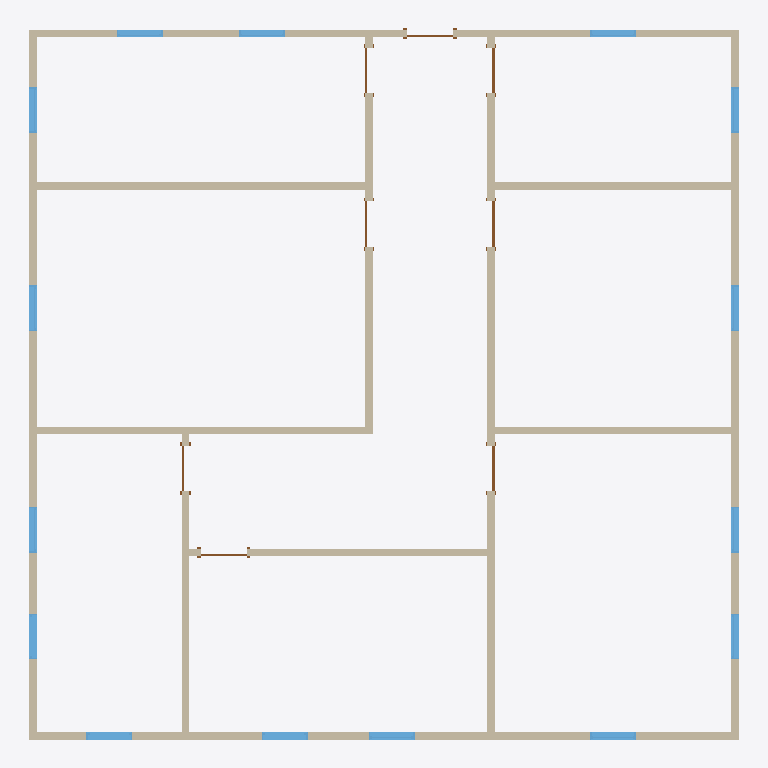
Plan cut of the same IFC building model at storey 'Level 1' (level 0.00 m, cut at 1.40 m), seen from above with north up, elements coloured by IFC class: 15 windows (light blue), 12 walls (beige), 8 doors (brown). Cut surfaces are drawn darker.
Extent 14.2 m × 14.2 m × 3.0 m (x, y, z). Storeys (2): Level 1 at 0.00 m; Level 2 at 3.05 m. Elements (43): 15 IfcWindow, 12 IfcWall, 8 IfcDoor, 8 IfcSlab.

HEADER;
FILE_DESCRIPTION(('ViewDefinition [DesignTransferView_V1.0]'),'2;1');
FILE_NAME('Project Number','2018-06-10T00:58:57',(''),(''),'The EXPRESS Data Manager Version 5.02.0100.07 : 28 Aug 2013','20180216_1515(x64) - Exporter 19.0.0.405 - Alternate UI 19.0.0.405','');
FILE_SCHEMA(('IFC4'));
ENDSEC;
DATA;
#115=IFCPROJECT('2wcrS3D7f1IOJ_bGyDhXqs',#42,'Project Number',$,$,'Project Name','Project Status',(#106),#101);
#2662=IFCSITE('2wcrS3D7f1IOJ_bGyDhXqq',#42,'Default',$,'',#2661,$,$,.ELEMENT.,$,$,$,$,$);
#130=IFCBUILDING('2wcrS3D7f1IOJ_bGyDhXqt',#42,'',$,$,#33,$,'',.ELEMENT.,$,$,$);
#143=IFCBUILDINGSTOREY('2wcrS3D7f1IOJ_bG$oKUBO',#42,'Level 1',$,$,#141,$,'Level 1',.ELEMENT.,0.0);
#149=IFCBUILDINGSTOREY('2wcrS3D7f1IOJ_bG$oKSGS',#42,'Level 2',$,$,#148,$,'Level 2',.ELEMENT.,9.99999999999844);
#897=IFCWALL('3_Sukep2PAyuAfpSk3qHKd',#42,'Basic Wall:Generic - 6":307782',$,'Basic Wall:Generic - 6":219',#831,#893,'307782',.NOTDEFINED.);
#429=IFCWALL('3_Sukep2PAyuAfpSk3qHL5',#42,'Basic Wall:Generic - 6":307748',$,'Basic Wall:Generic - 6":219',#350,#425,'307748',.NOTDEFINED.);
#623=IFCWALL('3_Sukep2PAyuAfpSk3qHL7',#42,'Basic Wall:Generic - 6":307750',$,'Basic Wall:Generic - 6":219',#544,#619,'307750',.NOTDEFINED.);
#526=IFCWALL('3_Sukep2PAyuAfpSk3qHL4',#42,'Basic Wall:Generic - 6":307749',$,'Basic Wall:Generic - 6":219',#447,#522,'307749',.NOTDEFINED.);
#266=IFCWALL('3_Sukep2PAyuAfpSk3qHL2',#42,'Basic Wall:Generic - 6":307747',$,'Basic Wall:Generic - 6":219',#171,#260,'307747',.NOTDEFINED.);
#680=IFCWALL('3_Sukep2PAyuAfpSk3qHLR',#42,'Basic Wall:Generic - 6":307770',$,'Basic Wall:Generic - 6":219',#641,#676,'307770',.NOTDEFINED.);
#975=IFCWALL('3_Sukep2PAyuAfpSk3qHKh',#42,'Basic Wall:Generic - 6":307786',$,'Basic Wall:Generic - 6":219',#915,#971,'307786',.NOTDEFINED.);
#756=IFCWALL('3_Sukep2PAyuAfpSk3qHLV',#42,'Basic Wall:Generic - 6":307774',$,'Basic Wall:Generic - 6":219',#698,#752,'307774',.NOTDEFINED.);
#1152=IFCWALL('3_Sukep2PAyuAfpSk3qHDD',#42,'Basic Wall:Generic - 6":308268',$,'Basic Wall:Generic - 6":219',#1113,#1148,'308268',.NOTDEFINED.);
#1038=IFCWALL('3_Sukep2PAyuAfpSk3qHKl',#42,'Basic Wall:Generic - 6":307790',$,'Basic Wall:Generic - 6":219',#993,#1034,'307790',.NOTDEFINED.);
#813=IFCWALL('3_Sukep2PAyuAfpSk3qHKZ',#42,'Basic Wall:Generic - 6":307778',$,'Basic Wall:Generic - 6":219',#774,#809,'307778',.NOTDEFINED.);
#1095=IFCWALL('3_Sukep2PAyuAfpSk3qHHZ',#42,'Basic Wall:Generic - 6":307970',$,'Basic Wall:Generic - 6":219',#1056,#1091,'307970',.NOTDEFINED.);
#2310=IFCWINDOW('3$Q2wRmTf5cvthbJnZJaaR',#42,'Fixed:36" x 48":309523',$,'36" x 48"',#3375,#2303,'309523',4.0,3.0,.WINDOW.,.NOTDEFINED.,$);
#2370=IFCWINDOW('3$Q2wRmTf5cvthbJnZJaa$',#42,'Fixed:36" x 48":309559',$,'36" x 48"',#3402,#2363,'309559',4.0,3.0,.WINDOW.,.NOTDEFINED.,$);
#2340=IFCWINDOW('3$Q2wRmTf5cvthbJnZJaai',#42,'Fixed:36" x 48":309540',$,'36" x 48"',#3155,#2333,'309540',4.0,3.0,.WINDOW.,.NOTDEFINED.,$);
#2400=IFCWINDOW('3$Q2wRmTf5cvthbJnZJab0',#42,'Fixed:36" x 48":309576',$,'36" x 48"',#3182,#2393,'309576',4.0,3.0,.WINDOW.,.NOTDEFINED.,$);
#2430=IFCWINDOW('3$Q2wRmTf5cvthbJnZJabU',#42,'Fixed:36" x 48":309590',$,'36" x 48"',#3429,#2423,'309590',4.0,3.0,.WINDOW.,.NOTDEFINED.,$);
#2520=IFCWINDOW('3$Q2wRmTf5cvthbJnZJacc',#42,'Fixed:36" x 48":309678',$,'36" x 48"',#3292,#2513,'309678',4.0,3.0,.WINDOW.,.NOTDEFINED.,$);
#2490=IFCWINDOW('3$Q2wRmTf5cvthbJnZJacH',#42,'Fixed:36" x 48":309657',$,'36" x 48"',#3265,#2483,'309657',4.0,3.0,.WINDOW.,.NOTDEFINED.,$);
#2580=IFCWINDOW('3$Q2wRmTf5cvthbJnZJadm',#42,'Fixed:36" x 48":309752',$,'36" x 48"',#3346,#2573,'309752',4.0,3.0,.WINDOW.,.NOTDEFINED.,$);
#2550=IFCWINDOW('3$Q2wRmTf5cvthbJnZJad2',#42,'Fixed:36" x 48":309706',$,'36" x 48"',#3319,#2543,'309706',4.0,3.0,.WINDOW.,.NOTDEFINED.,$);
#2610=IFCWINDOW('3$Q2wRmTf5cvthbJnZJae5',#42,'Fixed:36" x 48":309773',$,'36" x 48"',#3209,#2603,'309773',4.0,3.0,.WINDOW.,.NOTDEFINED.,$);
#2460=IFCWINDOW('3$Q2wRmTf5cvthbJnZJabd',#42,'Fixed:36" x 48":309615',$,'36" x 48"',#3456,#2453,'309615',4.0,3.0,.WINDOW.,.NOTDEFINED.,$);
#2640=IFCWINDOW('3$Q2wRmTf5cvthbJnZJaed',#42,'Fixed:36" x 48":309807',$,'36" x 48"',#3236,#2633,'309807',4.0,3.0,.WINDOW.,.NOTDEFINED.,$);
#2250=IFCWINDOW('3$Q2wRmTf5cvthbJnZJaZG',#42,'Fixed:36" x 48":309464',$,'36" x 48"',#3099,#2243,'309464',4.0,3.0,.WINDOW.,.NOTDEFINED.,$);
#2217=IFCWINDOW('3$Q2wRmTf5cvthbJnZJaYH',#42,'Fixed:36" x 48":309401',$,'36" x 48"',#3072,#2210,'309401',4.0,3.0,.WINDOW.,.NOTDEFINED.,$);
#2280=IFCWINDOW('3$Q2wRmTf5cvthbJnZJaaA',#42,'Fixed:36" x 48":309506',$,'36" x 48"',#3126,#2273,'309506',4.0,3.0,.WINDOW.,.NOTDEFINED.,$);
#1832=IFCDOOR('3_Sukep2PAyuAfpSk3qH6I',#42,'Single-Flush:36" x 80":308979',$,'36" x 80"',#3541,#1825,'308979',6.66666666666667,3.0,.DOOR.,.SINGLE_SWING_LEFT.,$);
#1771=IFCDOOR('3_Sukep2PAyuAfpSk3qHAA',#42,'Single-Flush:36" x 80":308715',$,'36" x 80"',#3514,#1764,'308715',6.66666666666667,3.0,.DOOR.,.SINGLE_SWING_LEFT.,$);
#1922=IFCDOOR('3_Sukep2PAyuAfpSk3qH0W',#42,'Single-Flush:36" x 80":309057',$,'36" x 80"',#3568,#1915,'309057',6.66666666666667,3.0,.DOOR.,.SINGLE_SWING_LEFT.,$);
#1621=IFCDOOR('3_Sukep2PAyuAfpSk3qH8T',#42,'Single-Flush:36" x 80":308604',$,'36" x 80"',#3045,#1614,'308604',6.66666666666667,3.0,.DOOR.,.SINGLE_SWING_RIGHT.,$);
#1862=IFCDOOR('3_Sukep2PAyuAfpSk3qH1f',#42,'Single-Flush:36" x 80":309000',$,'36" x 80"',#3653,#1855,'309000',6.66666666666667,3.0,.DOOR.,.SINGLE_SWING_RIGHT.,$);
#1892=IFCDOOR('3_Sukep2PAyuAfpSk3qH10',#42,'Single-Flush:36" x 80":309025',$,'36" x 80"',#3485,#1885,'309025',6.66666666666667,3.0,.DOOR.,.SINGLE_SWING_RIGHT.,$);
#1654=IFCDOOR('3_Sukep2PAyuAfpSk3qHBS',#42,'Single-Flush:36" x 80":308669',$,'36" x 80"',#3597,#1647,'308669',6.66666666666667,3.0,.DOOR.,.SINGLE_SWING_RIGHT.,$);
#1802=IFCDOOR('3_Sukep2PAyuAfpSk3qH6f',#42,'Single-Flush:36" x 80":308936',$,'36" x 80"',#3624,#1795,'308936',6.66666666666667,3.0,.DOOR.,.SINGLE_SWING_RIGHT.,$);
ENDSEC;